Run: headless pygame with SDL's dummy video driver; simulated clock (each Clock.tick advances the game by its frame time, no real sleeping); random seed 0; keys injected as events and as key.get_pressed() state; no mouse input.
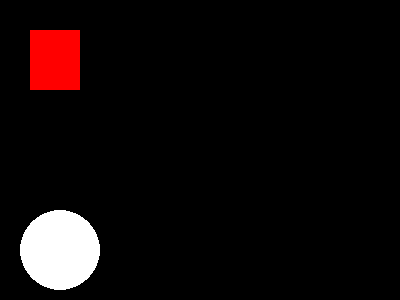
Frame 1 of 4 · flips 1–60 · no input
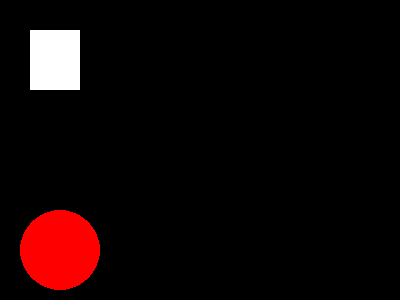
Frame 2 of 4 · flips 61–180 · tapped SPACE, RETURN · held RIGHT (→), D
Frame 3 of 4 · flips 181–300 · held DOWN (↓), S · screen unchanged from frame 2, image omitted
Frame 4 of 4 · flips 301–420 · held LEFT (←), A, UP (↑), W · screen unchanged from frame 3, image omitted

The pygame program that drew these frames:

import pygame

pygame.init()

#define colors
Black = (0, 0, 0)
White = (255, 255, 255)
Blue = (0, 0, 255)
Green = (0, 255 ,0)
Red = (255, 0, 0)



screen = pygame.display.set_mode((400 , 300))
run = True
is_red = True
is_white = True


while run:
    for event in pygame.event.get() :
        if event.type == pygame.QUIT:
            run = False
        if event.type == pygame.KEYDOWN and event.key == pygame.K_SPACE:
            is_red = not is_red
            is_white = not is_white

    if is_red: color = Red
    else: color = White
    pygame.draw.rect(screen, color, [30,30, 50, 60])

    if is_white: color2 = White
    else: color2 = Red
    pygame.draw.circle(screen, color2, [60, 250], 40)

    pygame.display.flip()
